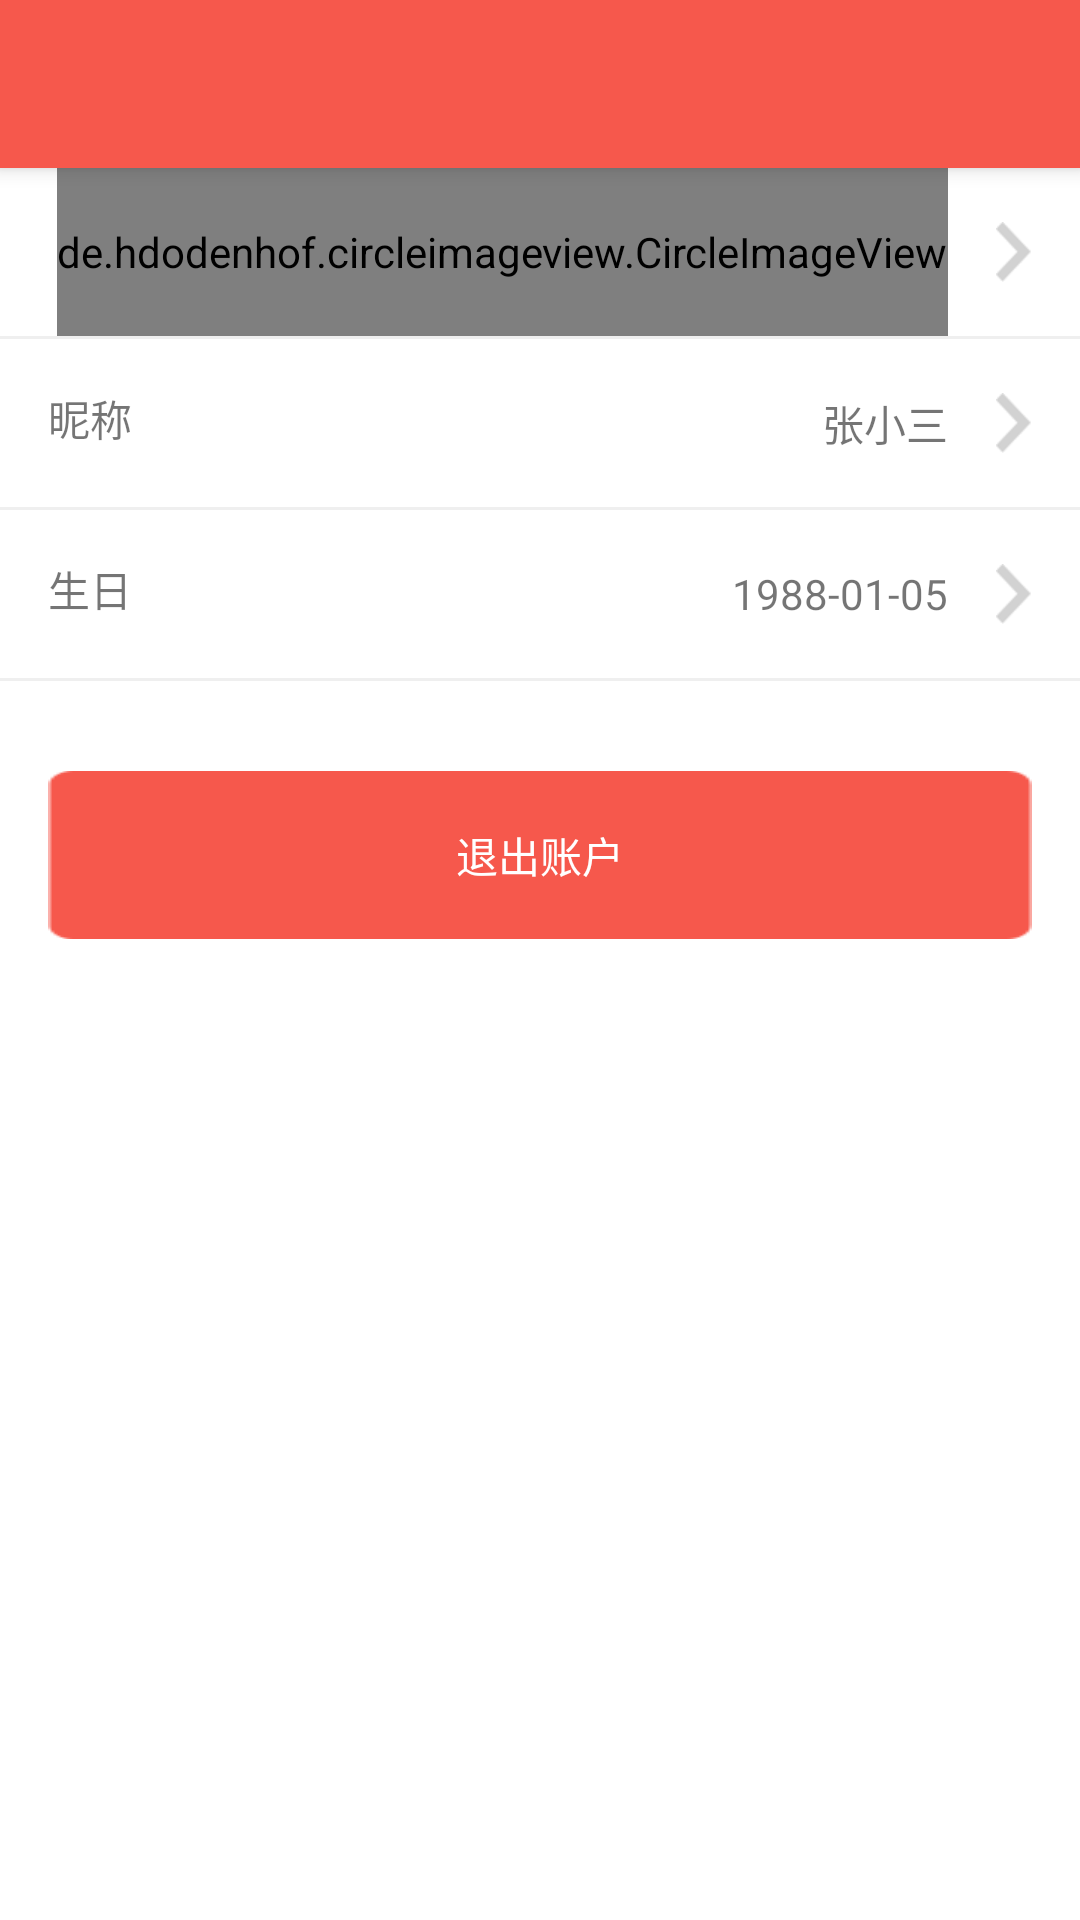

This screen was rendered from an Android layout file. Write that file and the resources it references.
<!-- AndroidManifest.xml: application theme AppTheme -->
<!-- res/layout/activity_user_info.xml -->
<?xml version="1.0" encoding="utf-8"?>
<android.support.design.widget.CoordinatorLayout
    android:layout_width="match_parent"
    android:layout_height="match_parent"
    xmlns:app="http://schemas.android.com/apk/res-auto"
    android:fitsSystemWindows="true"
    android:background="@color/white"

    xmlns:android="http://schemas.android.com/apk/res/android">

        <android.support.design.widget.AppBarLayout

            android:layout_width="match_parent"
            android:layout_height="wrap_content"
            android:theme="@style/AppTheme.AppBarOverlay">

            <android.support.v7.widget.Toolbar
                android:id="@+id/toolbar"
                android:layout_width="match_parent"
                android:layout_height="?attr/actionBarSize"
                android:background="?attr/colorPrimary"
                app:popupTheme="@style/AppTheme.PopupOverlay" />

        </android.support.design.widget.AppBarLayout>
        <LinearLayout
            android:id="@+id/userInfo_contain"
            android:layout_width="match_parent"
            android:layout_height="wrap_content"
            android:layout_marginTop="?attr/actionBarSize"
            android:orientation="vertical"
            >
            
            <LinearLayout
                android:layout_width="match_parent"
                android:layout_height="?attr/actionBarSize"
                android:orientation="horizontal"
                android:gravity="center_vertical"
                >

                <TextView
                    android:layout_width="0dp"
                    android:layout_height="match_parent"
                    android:layout_weight="1"
                    android:text="头像"
                    android:padding="16dp"
                   />

                <de.hdodenhof.circleimageview.CircleImageView
                    android:layout_width="wrap_content"
                    android:layout_height="match_parent"
                    android:src="@drawable/s033"
                    />
                <ImageView
                    android:layout_width="wrap_content"
                    android:layout_height="match_parent"
                    android:src="@drawable/go_in"
                    android:padding="16dp"
                    />
            </LinearLayout>
            <View
                android:layout_width="match_parent"
                android:layout_height="1dp"
                android:background="@color/whitesmoke"/>
            
            <LinearLayout
                android:layout_width="match_parent"
                android:layout_height="?attr/actionBarSize"
                android:orientation="horizontal"
                android:gravity="center_vertical"
                >

                <TextView

                    android:layout_width="0dp"
                    android:layout_height="match_parent"
                    android:layout_weight="1"
                    android:text="昵称"
                    android:padding="16dp"
                   />

                <TextView
                    android:id="@+id/user_name"
                    android:layout_width="wrap_content"
                    android:layout_height="match_parent"
                    android:text="张小三"
                    android:gravity="center_vertical"
                    />
                <ImageView
                    android:layout_width="wrap_content"
                    android:layout_height="match_parent"
                    android:src="@drawable/go_in"
                    android:padding="16dp"
                    />


            </LinearLayout>
            <View
                android:layout_width="match_parent"
                android:layout_height="1dp"
                android:background="@color/whitesmoke"/>
            
            <LinearLayout
                android:layout_width="match_parent"
                android:layout_height="?attr/actionBarSize"
                android:orientation="horizontal"
                android:gravity="center_vertical"
                >

                <TextView
                    android:layout_width="0dp"
                    android:layout_height="match_parent"
                    android:layout_weight="1"
                    android:text="生日"
                    android:padding="16dp"
                    android:id="@+id/textView3"/>

                <TextView
                    android:layout_width="wrap_content"
                    android:layout_height="match_parent"
                    android:text="1988-01-05"
                    android:gravity="center_vertical"
                    />
                <ImageView
                    android:layout_width="wrap_content"
                    android:layout_height="match_parent"
                    android:src="@drawable/go_in"
                    android:padding="16dp"
                    />


            </LinearLayout>
            <View
                android:layout_width="match_parent"
                android:layout_height="1dp"
                android:background="@color/whitesmoke"/>

            
            <LinearLayout
                android:layout_width="match_parent"
                android:layout_height="?attr/actionBarSize"
                android:layout_below="@+id/userInfo_contain"
                android:paddingLeft="16dp"
                android:paddingRight="16dp"
                android:layout_marginTop="30dp"
                >

                <Button
                    android:layout_width="match_parent"
                    android:layout_height="match_parent"
                    android:text="退出账户"
                    android:textColor="@color/white"
                    android:background="@drawable/fz024"
                    android:id="@+id/logout"/>
            </LinearLayout>

        </LinearLayout>
    </android.support.design.widget.CoordinatorLayout>
<!-- resources referenced by this layout -->
<resources>
  <color name="white">#ffffff</color>
  <color name="whitesmoke">#efefef</color>
  <!-- drawable fz024: png bitmap (drawable-hdpi, 1459 bytes) -->
  <!-- drawable go_in: png bitmap (drawable-hdpi, 690 bytes) -->
  <!-- drawable s033: png bitmap (drawable-hdpi, 3070 bytes) -->
  <style name="AppTheme.AppBarOverlay" parent="ThemeOverlay.AppCompat.Dark.ActionBar">
  
      </style>
  <style name="AppTheme.PopupOverlay" parent="ThemeOverlay.AppCompat.Light" />
  <style name="AppTheme" parent="Theme.AppCompat.Light.NoActionBar">
          
          <item name="colorPrimary">@color/colorPrimary</item>
          <item name="colorPrimaryDark">@color/colorPrimary</item>
          <item name="colorAccent">@color/colorAccent</item>
          
          <item name="android:textColorHint">@color/white</item>
          <item name="colorControlNormal">@color/white</item>
          <item name="colorControlActivated">@color/white</item>
          <item name="colorControlHighlight">@color/colorPrimary</item>
  
      </style>
  <color name="colorPrimary">#f6584c</color>
  <color name="colorAccent">#F6584C</color>
</resources>
